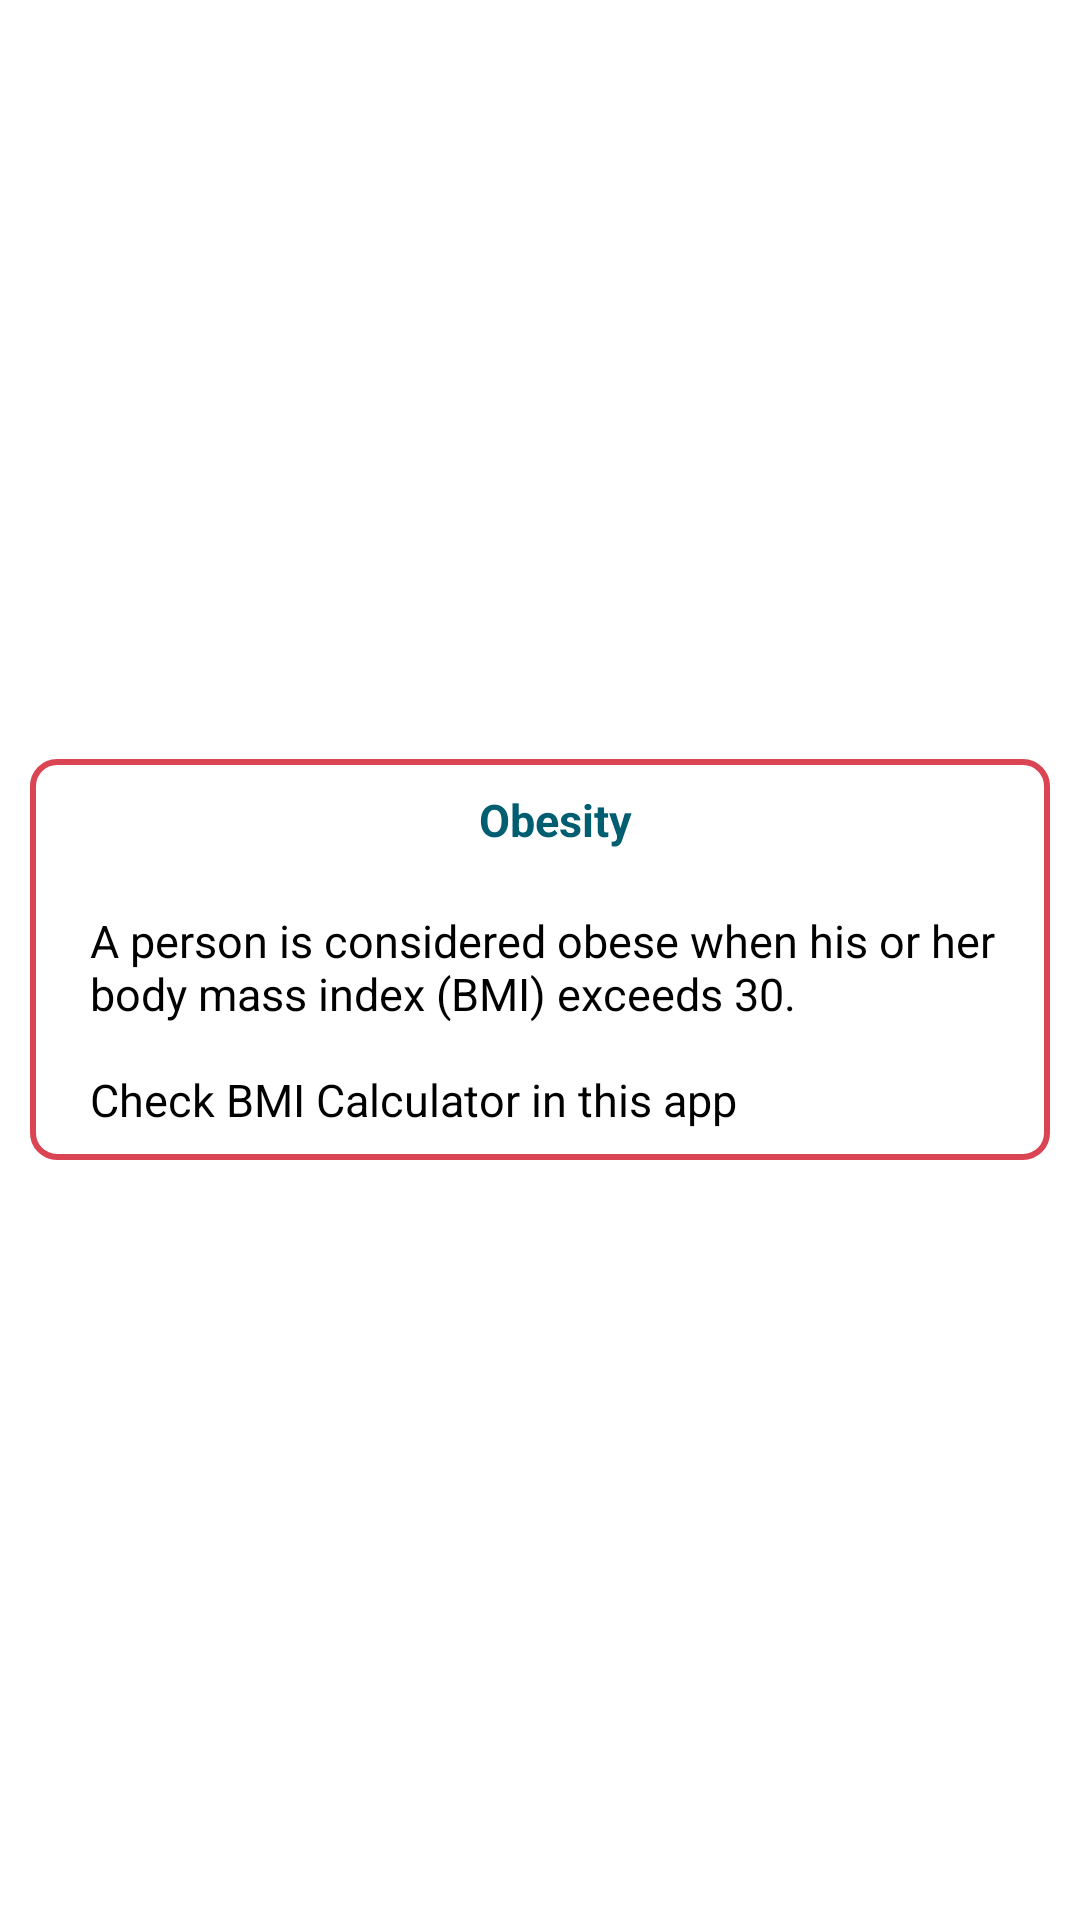

Android layout source for this screen:
<!-- AndroidManifest.xml: application theme AppTheme -->
<!-- res/layout/obesitydetaildialog.xml -->
<?xml version="1.0" encoding="utf-8"?>

<LinearLayout xmlns:android="http://schemas.android.com/apk/res/android"
    xmlns:app="http://schemas.android.com/apk/res-auto"
    xmlns:tools="http://schemas.android.com/tools"
    android:layout_width="match_parent"
    android:layout_height="wrap_content"
    android:background="@color/colorWhite"
    android:gravity="center_vertical"
    android:orientation="vertical"
    android:padding="5dp">


    <LinearLayout
        android:layout_width="match_parent"
        android:layout_height="wrap_content"
        android:layout_gravity="center"
        android:layout_marginLeft="5dp"

        android:layout_marginRight="5dp"
        android:background="@drawable/layoutborder_bg"
        android:orientation="vertical"
        android:paddingLeft="10dp">

        <TextView
            android:layout_width="match_parent"
            android:layout_height="wrap_content"
            android:layout_margin="10dp"
            android:text="@string/obesity"
            android:textAlignment="center"
            android:textColor="#005E70"
            android:textSize="15dp"
            android:textStyle="bold" />

        <TextView
            android:layout_width="match_parent"
            android:layout_height="wrap_content"
            android:layout_margin="10dp"
            android:text="@string/obesity_detail"
            android:textColor="@color/design_default_color_on_secondary"
            android:textSize="15dp"
            />

    </LinearLayout>






</LinearLayout>
<!-- resources referenced by this layout -->
<resources>
  <color name="colorWhite">#FFFFFF</color>
  <!-- drawable layoutborder_bg (drawable) -->
  <?xml version="1.0" encoding="utf-8"?>
  
  <shape xmlns:android="http://schemas.android.com/apk/res/android">
  <corners android:radius="8dp"/>
  <stroke android:color="@color/colorGrapeFruitDark"
      android:width="2dp"/>
  </shape>
  <string name="obesity">Obesity</string>
  <string name="obesity_detail">A person is considered obese when his or her body mass index (BMI) exceeds 30.\n\nCheck BMI Calculator in this app</string>
  <style name="AppTheme" parent="Theme.AppCompat">
          
          <item name="colorPrimary">@color/colorPrimary</item>
          <item name="colorPrimaryDark">@color/colorPrimary</item>
          <item name="colorAccent">@color/colorAccent</item>
      </style>
  <color name="colorGrapeFruitDark">#DA4453</color>
  <color name="colorPrimary">#008751</color>
  <color name="colorAccent">#FF4081</color>
</resources>
